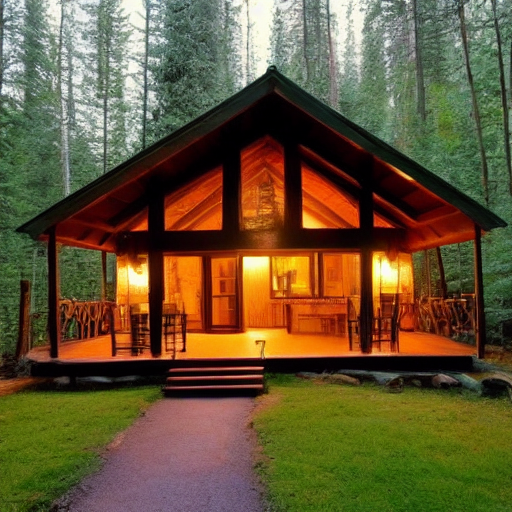
Generation parameters embedded in this image by ComfyUI (PNG 'prompt' text chunk: the API-format workflow graph, JSON):
{"10":{"inputs":{"ckpt_name":"v1-5-pruned-emaonly-fp16.safetensors"},"class_type":"CheckpointLoaderSimple","_meta":{"title":"Load Checkpoint"}},"11":{"inputs":{"text":" A cozy wooden cabin in the forest, surrounded by tall trees, warm glowing lights from the windows, peaceful evening atmosphere.\"","clip":["10",1]},"class_type":"CLIPTextEncode","_meta":{"title":"positive promt"}},"12":{"inputs":{"text":"text , watermark","clip":["10",1]},"class_type":"CLIPTextEncode","_meta":{"title":"negative prompt"}},"13":{"inputs":{"seed":282075302413229,"steps":20,"cfg":8.0,"sampler_name":"euler","scheduler":"karras","denoise":1.0,"model":["10",0],"positive":["11",0],"negative":["12",0],"latent_image":["14",0]},"class_type":"KSampler","_meta":{"title":"KSampler"}},"14":{"inputs":{"width":512,"height":512,"batch_size":1},"class_type":"EmptyLatentImage","_meta":{"title":"Empty Latent Image"}},"15":{"inputs":{"samples":["13",0],"vae":["10",2]},"class_type":"VAEDecode","_meta":{"title":"VAE Decode"}},"16":{"inputs":{"images":["15",0]},"class_type":"PreviewImage","_meta":{"title":"Preview Image"}}}